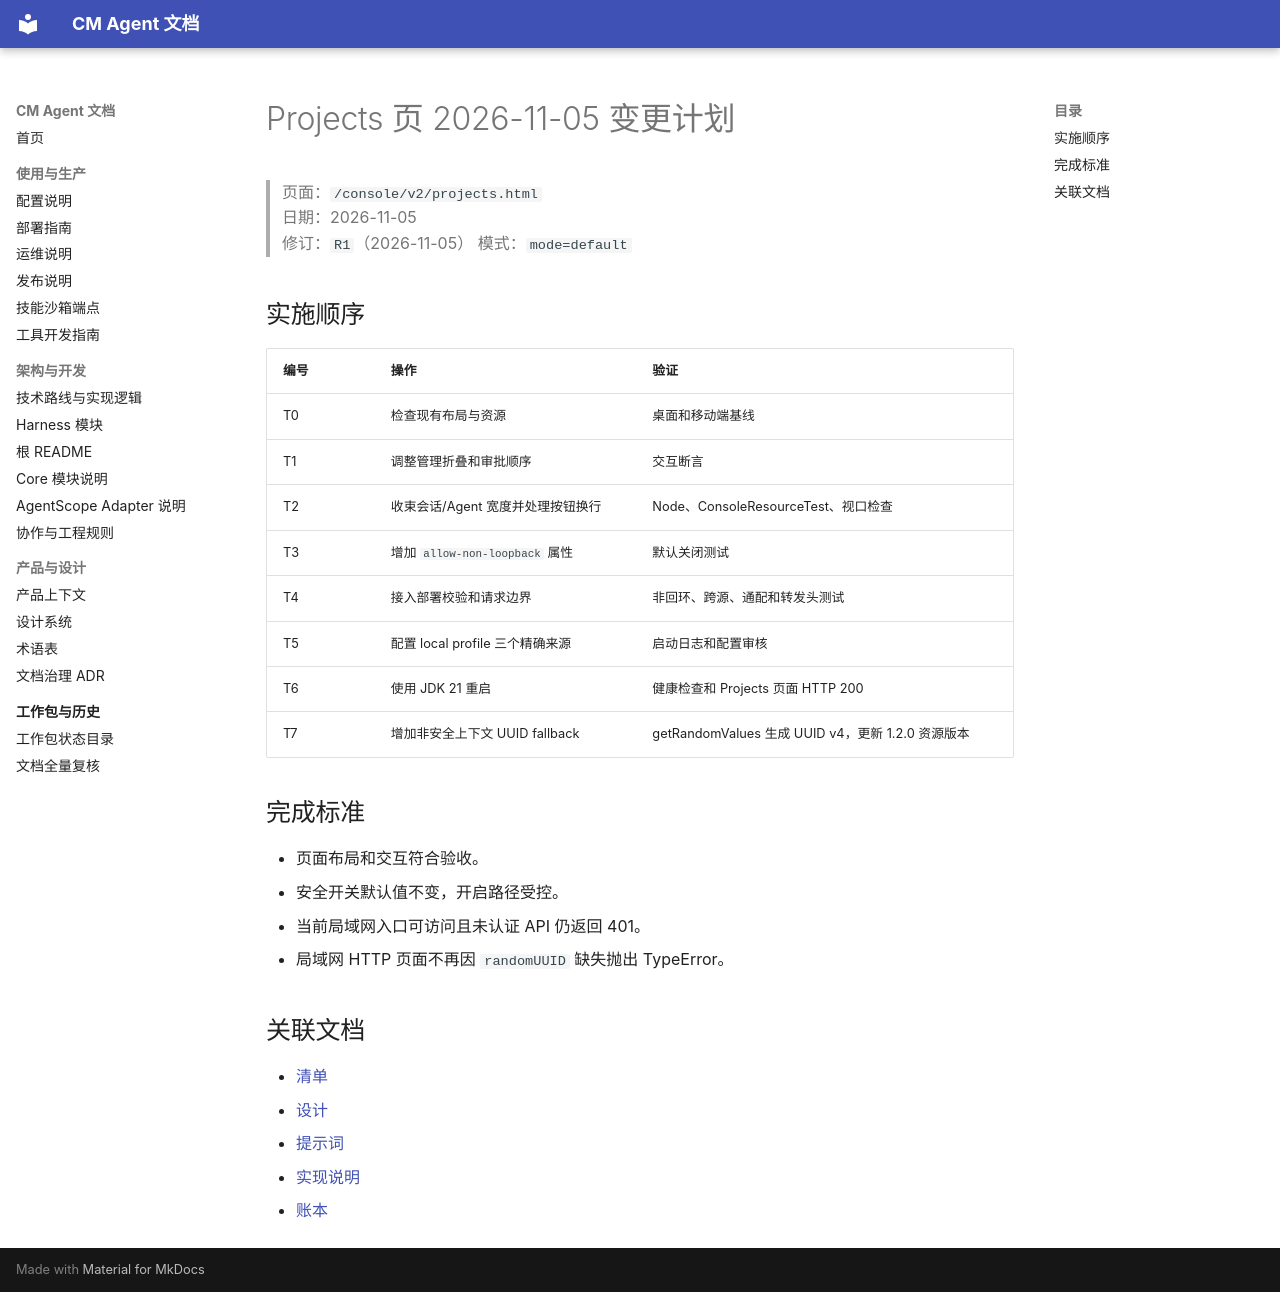

repository: cmming/cm-agent · page: superpowers/plans/2026-11-05-projects-page/index.html · generator: mkdocs

# Projects 页 2026-11-05 变更计划

> 页面：`/console/v2/projects.html`  
> 日期：2026-11-05  
> 修订：`R1`（2026-11-05）
> 模式：`mode=default`

## 实施顺序

| 编号 | 操作 | 验证 |
|---|---|---|
| T0 | 检查现有布局与资源 | 桌面和移动端基线 |
| T1 | 调整管理折叠和审批顺序 | 交互断言 |
| T2 | 收束会话/Agent 宽度并处理按钮换行 | Node、ConsoleResourceTest、视口检查 |
| T3 | 增加 `allow-non-loopback` 属性 | 默认关闭测试 |
| T4 | 接入部署校验和请求边界 | 非回环、跨源、通配和转发头测试 |
| T5 | 配置 local profile 三个精确来源 | 启动日志和配置审核 |
| T6 | 使用 JDK 21 重启 | 健康检查和 Projects 页面 HTTP 200 |
| T7 | 增加非安全上下文 UUID fallback | getRandomValues 生成 UUID v4，更新 1.2.0 资源版本 |

## 完成标准

- 页面布局和交互符合验收。
- 安全开关默认值不变，开启路径受控。
- 当前局域网入口可访问且未认证 API 仍返回 401。
- 局域网 HTTP 页面不再因 `randomUUID` 缺失抛出 TypeError。

## 关联文档

- [清单](../checklists/2026-11-05-projects-page-checklist.md)
- [设计](../specs/2026-11-05-projects-page-design.md)
- [提示词](../prompts/2026-11-05-projects-page-prompt.md)
- [实现说明](../implementation/2026-11-05-projects-page-implementation-design.md)
- [账本](../progress/2026-11-05-projects-page-ledger.md)
